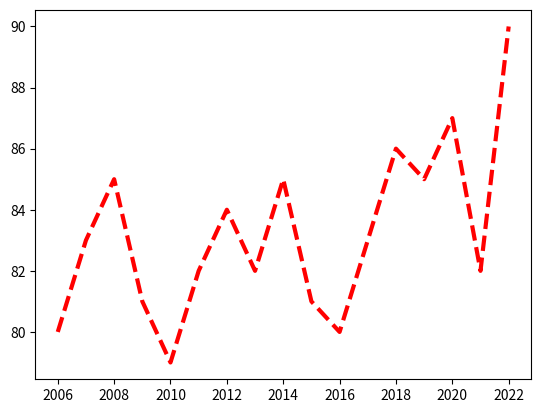

Write Python code to recreate this figure.
import numpy as np 
import matplotlib.pyplot as plt 

years = [2006,2007,2008,2009,2010,2011,2012,2013,2014,2015,2016,2017,2018,2019,2020,2021,2022]#smart way of adding years 
weight = [80,83,85,81,79,82,84,82,85,81,80,83,86,85,87,82,90]

plt.plot(years,weight, c="red", lw=3, linestyle="--")
plt.show()